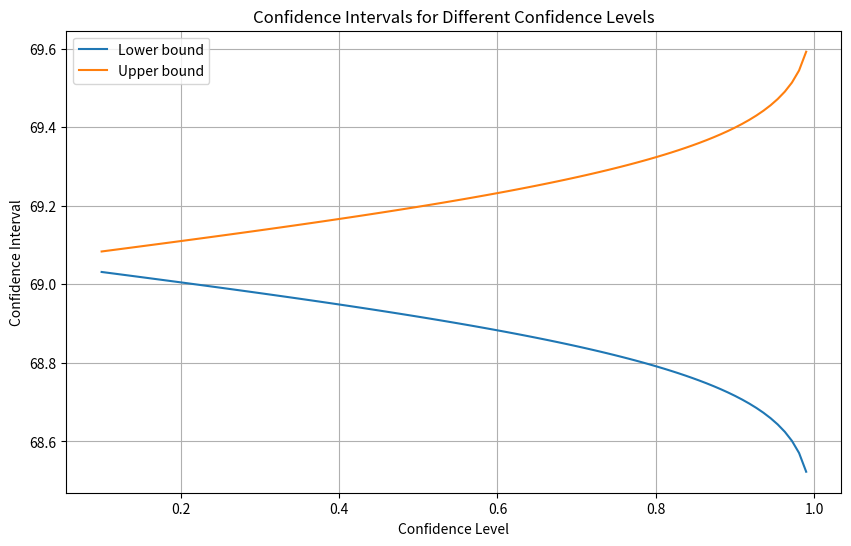
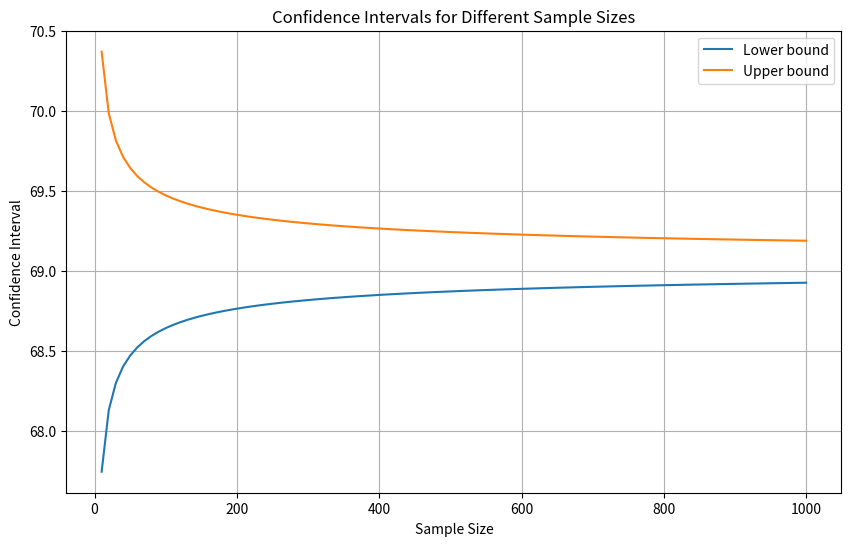
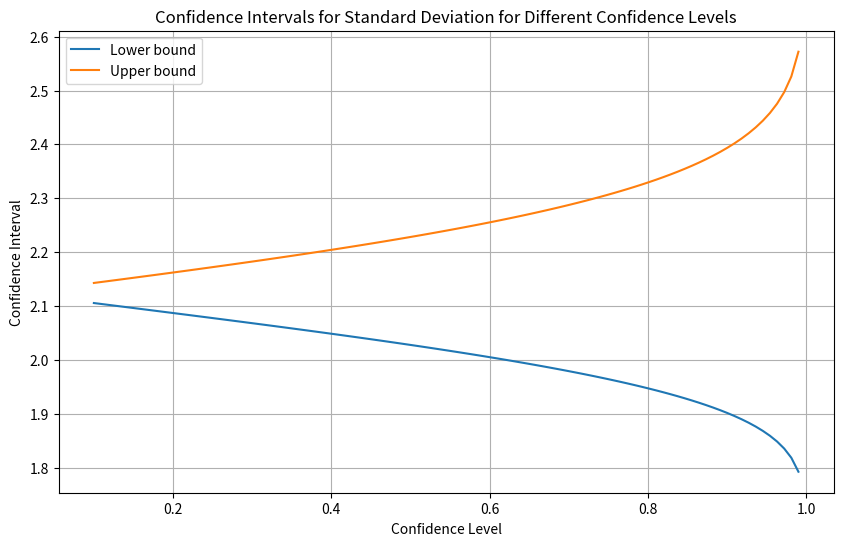
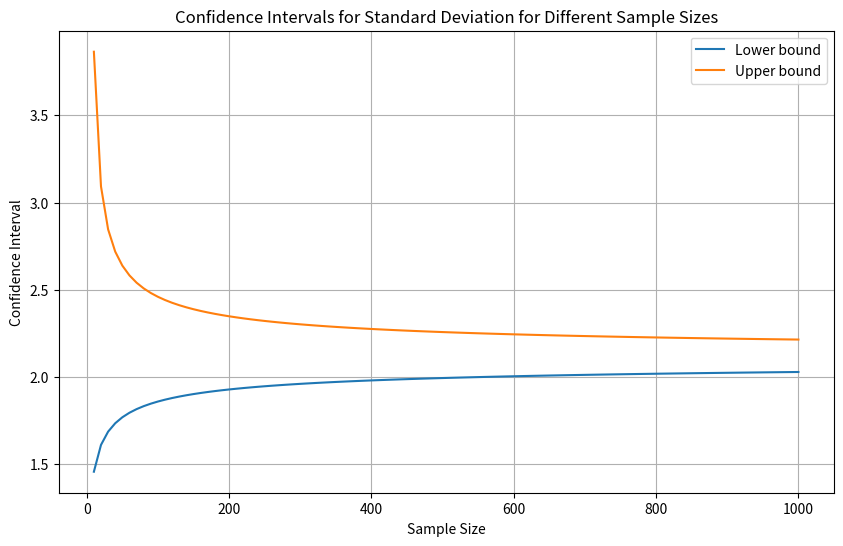

The matplotlib source for these figures, in order:
import numpy as np
import scipy.stats as stats
import matplotlib.pyplot as plt

data = [69, 70, 68, 70, 70, 67, 70, 70, 68, 69, 70, 71, 70, 69, 67, 69, 69, 67, 67, 67, 67, 72, 74, 72, 69, 71, 70,
        71, 73, 66, 68, 69, 69, 72, 70, 72, 68, 71, 69, 70, 71, 69, 69, 69, 65, 68, 73, 69, 69, 67, 65, 67, 68, 66,
        67, 72, 69, 69, 68, 68, 68, 71, 67, 65, 65, 70, 68, 72, 69, 71, 67, 72, 70, 71, 68, 69, 70, 71, 71, 66, 68,
        66, 68, 72, 71, 70, 71, 65, 68, 69, 67, 70, 71, 67, 69, 73, 66, 71, 63, 69, 68, 68, 70, 73]

mean = np.mean(data)
std_dev = np.std(data, ddof=1)

confidence_level = 0.95
z = stats.norm.ppf(1 - (1 - confidence_level) / 2)
margin_of_error = z * (std_dev / np.sqrt(len(data)))
confidence_interval_for_mean = (mean - margin_of_error, mean + margin_of_error)

n = len(data)
alpha = 1 - confidence_level
chi2_lower = stats.chi2.ppf(alpha / 2, df=n - 1)
chi2_upper = stats.chi2.ppf(1 - alpha / 2, df=n - 1)
confidence_interval_for_std = ((n - 1) * std_dev ** 2 / chi2_upper, (n - 1) * std_dev ** 2 / chi2_lower)
confidence_interval_for_std = (np.sqrt(confidence_interval_for_std[0]), np.sqrt(confidence_interval_for_std[1]))
print("Mean: ", mean)
print("Std_dev: ", std_dev)
print("N: ", len(data))
print("Gamma: ", confidence_level)

print(f'95% confidence interval for the mean: {confidence_interval_for_mean}')
print(f'95% confidence interval for the standard deviation: {confidence_interval_for_std}')

# Змінюємо рівень довіри
confidence_levels = np.linspace(0.1, 0.99, 100)
lower_bounds = []
upper_bounds = []

for confidence_level in confidence_levels:
    z = stats.norm.ppf(1 - (1 - confidence_level) / 2)
    margin_of_error = z * (std_dev / np.sqrt(n))
    confidence_interval = (mean - margin_of_error, mean + margin_of_error)
    lower_bounds.append(confidence_interval[0])
    upper_bounds.append(confidence_interval[1])

plt.figure(figsize=(10, 6))
plt.plot(confidence_levels, lower_bounds, label='Lower bound')
plt.plot(confidence_levels, upper_bounds, label='Upper bound')
plt.title('Confidence Intervals for Different Confidence Levels')
plt.xlabel('Confidence Level')
plt.ylabel('Confidence Interval')
plt.legend()
plt.grid(True)
plt.show()

# Змінюємо розмір вибірки
sample_sizes = range(10, 1001, 10)
lower_bounds = []
upper_bounds = []

for sample_size in sample_sizes:
    z = stats.norm.ppf(1 - (1 - 0.95) / 2)
    margin_of_error = z * (std_dev / np.sqrt(sample_size))
    confidence_interval = (mean - margin_of_error, mean + margin_of_error)
    lower_bounds.append(confidence_interval[0])
    upper_bounds.append(confidence_interval[1])

plt.figure(figsize=(10, 6))
plt.plot(sample_sizes, lower_bounds, label='Lower bound')
plt.plot(sample_sizes, upper_bounds, label='Upper bound')
plt.title('Confidence Intervals for Different Sample Sizes')
plt.xlabel('Sample Size')
plt.ylabel('Confidence Interval')
plt.legend()
plt.grid(True)
plt.show()

# Змінюємо рівень довіри
lower_bounds = []
upper_bounds = []

for confidence_level in confidence_levels:
    alpha = 1 - confidence_level
    chi2_lower = stats.chi2.ppf(alpha / 2, df=n-1)
    chi2_upper = stats.chi2.ppf(1 - alpha / 2, df=n-1)
    confidence_interval = ((n-1) * std_dev**2 / chi2_upper, (n-1) * std_dev**2 / chi2_lower)
    confidence_interval = (np.sqrt(confidence_interval[0]), np.sqrt(confidence_interval[1]))
    lower_bounds.append(confidence_interval[0])
    upper_bounds.append(confidence_interval[1])

plt.figure(figsize=(10, 6))
plt.plot(confidence_levels, lower_bounds, label='Lower bound')
plt.plot(confidence_levels, upper_bounds, label='Upper bound')
plt.title('Confidence Intervals for Standard Deviation for Different Confidence Levels')
plt.xlabel('Confidence Level')
plt.ylabel('Confidence Interval')
plt.legend()
plt.grid(True)
plt.show()

# Змінюємо розмір вибірки
lower_bounds = []
upper_bounds = []

for sample_size in sample_sizes:
    alpha = 1 - 0.95
    chi2_lower = stats.chi2.ppf(alpha / 2, df=sample_size-1)
    chi2_upper = stats.chi2.ppf(1 - alpha / 2, df=sample_size-1)
    confidence_interval = ((sample_size-1) * std_dev**2 / chi2_upper, (sample_size-1) * std_dev**2 / chi2_lower)
    confidence_interval = (np.sqrt(confidence_interval[0]), np.sqrt(confidence_interval[1]))
    lower_bounds.append(confidence_interval[0])
    upper_bounds.append(confidence_interval[1])

plt.figure(figsize=(10, 6))
plt.plot(sample_sizes, lower_bounds, label='Lower bound')
plt.plot(sample_sizes, upper_bounds, label='Upper bound')
plt.title('Confidence Intervals for Standard Deviation for Different Sample Sizes')
plt.xlabel('Sample Size')
plt.ylabel('Confidence Interval')
plt.legend()
plt.grid(True)
plt.show()
